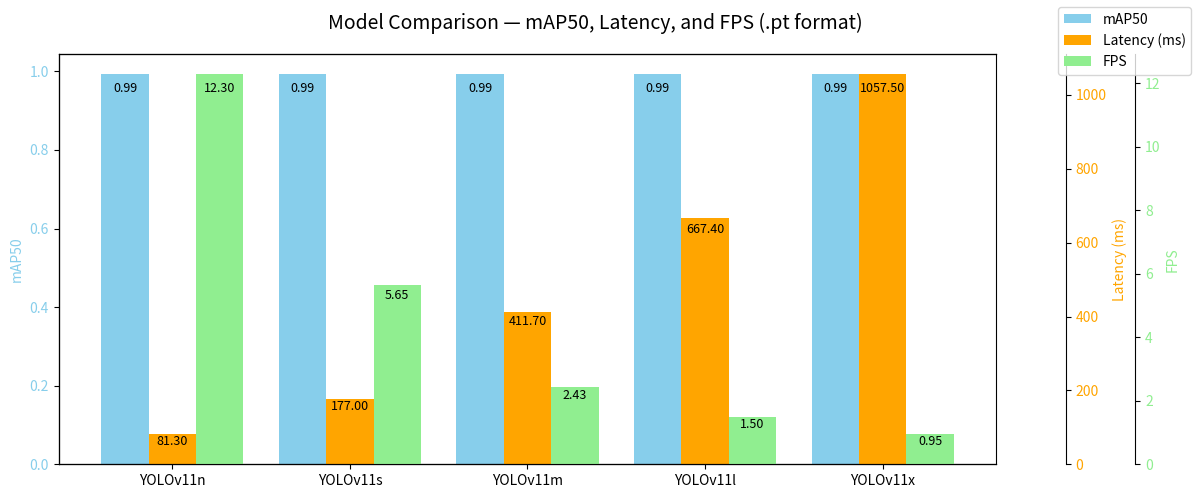

Source code (Python):
import numpy as np
import matplotlib.pyplot as plt

def plot_model_metrics(models, metrics_dict, title="Model Comparison"):
    """
    Plots grouped bar chart for multiple metrics of models with colored bars and matching annotations.
    
    Args:
        models (list of str): Model names
        metrics_dict (dict): {metric_name: metric_values_list}, values must match len(models)
        title (str): Title of the plot
    """
    n_metrics = len(metrics_dict)
    x = np.arange(len(models))
    width = 0.8 / n_metrics  # adjust width for number of metrics

    # Color palette (auto-expand if needed)
    colors = ['skyblue', 'orange', 'lightgreen', 'pink', 'violet', 'wheat', 'salmon', 'lightgray']
    colors = colors[:n_metrics]

    fig, ax1 = plt.subplots(figsize=(12, 5))
    axes = [ax1]

    # Create twin axes if more than 1 metric
    for i in range(1, n_metrics):
        ax_new = ax1.twinx()
        ax_new.spines["right"].set_position(("outward", 50 * i))
        axes.append(ax_new)

    # Plot each metric
    for i, ((metric_name, values), color) in enumerate(zip(metrics_dict.items(), colors)):
        bar = axes[i].bar(x + width*(i - n_metrics/2 + 0.5), values, width, label=metric_name, color=color)
        axes[i].set_ylabel(metric_name, color=color)
        axes[i].tick_params(axis="y", labelcolor=color)
        # Annotate inside bars
        for rect, val in zip(bar, values):
            height = rect.get_height()
            axes[i].text(rect.get_x() + rect.get_width()/2, height - (0.02*height),
                         f"{val:.2f}", ha='center', va='top', fontsize=9, color='black')

    # X-axis labels
    ax1.set_xticks(x)
    ax1.set_xticklabels(models)
    fig.suptitle(title, fontsize=14)
    fig.tight_layout()
    fig.legend(loc='upper right')
    plt.show()


# ===== Example usage =====
models = ['YOLOv11n', 'YOLOv11s', 'YOLOv11m', 'YOLOv11l', 'YOLOv11x']
mAP50 = [0.992, 0.994, 0.994, 0.994, 0.9935]
Latency = [81.3, 177.0, 411.7, 667.4 , 1057.5]
FPS = [1000 / l for l in Latency]

metrics = {
    "mAP50": mAP50,
    "Latency (ms)": Latency,
    "FPS": FPS
}

plot_model_metrics(models, metrics, title="Model Comparison — mAP50, Latency, and FPS (.pt format)")
